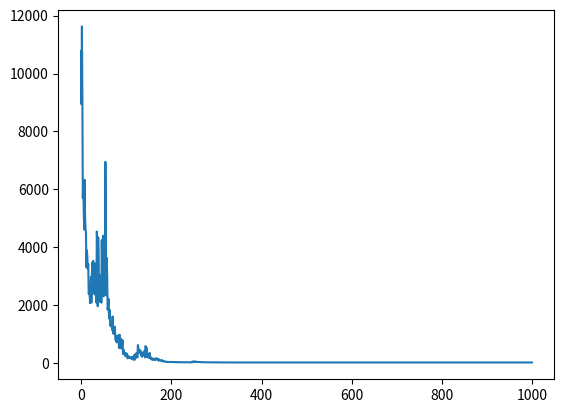

The matplotlib source for this figure:
import numpy as np
import matplotlib.pyplot as plt


class ParticleSwarm:
    def __init__(self, func, low, high, dimension=1, population=10, c1=0.5, c2=0.5, w=0.5, epoch=50, verbose=True):
        """
        :param func: objective function
        :param low: range of x
        :param high: range of x
        :param dimension: dimension
        :param population: population size
        :param c1: weight of local information
        :param c2: weight of global information
        :param w:
        :param epoch: epoch
        :param verbose: print of not
        """
        self.func = func
        self.low = low
        self.high = high
        self.population = population
        self.dimension = dimension
        self.c1 = c1
        self.c2 = c2
        self.w = w
        self.epoch = epoch
        self.verbose = verbose
        # initialization
        self.points = low + (high - low) * np.random.rand(population, dimension)
        if self.verbose:
            print(self.points)
        self.optimal_points = self.points.copy()
        # history best(pbest)
        self.points_history = self.points.copy()
        # initialize path direction v [-1,1]
        self.points_v = (-1 + np.random.rand(population, dimension) * 2) * c1

    def step(self):
        # gbest
        global_best = self.points[0]
        for point in self.points:
            if self.func(point) < self.func(global_best):
                global_best = point
        # update each point
        for i, _ in enumerate(self.points):
            # update path direction v
            self.points_v[i] = self.w * self.points_v[i] \
                               + self.c1 * np.random.random() * (self.points_history[i] - self.points[i]) \
                               + self.c2 * np.random.random() * (global_best - self.points[i])
            # make sure that the v won't be too big
            for j, _ in enumerate(self.points_v[i]):
                if self.points_v[i][j] > (self.high - self.low) / 4:
                    self.points_v[i][j] = (self.high - self.low) / 4
                if self.points_v[i][j] < -(self.high - self.low) / 4:
                    self.points_v[i][j] = -(self.high - self.low) / 4
            # update
            self.points[i] = self.points[i] + self.points_v[i]
            # make sure that the x is within the boundary
            for j, _ in enumerate(self.points[i]):
                if self.points[i][j] > self.high:
                    self.points[i][j] = self.high
                if self.points[i][j] < self.low:
                    self.points[i][j] = self.low
            # update history point
            if self.func(self.points[i]) < self.func(self.points_history[i]):
                self.points_history[i] = self.points[i]

    def optimize(self):
        loss = []
        min_loss = 99999
        for i in range(self.epoch):
            print(f"round {i + 1}:")
            self.step()
            if self.verbose:
                print(f"{self.points}")
            cur_loss = 0
            for point in self.points:
                cur_loss += self.func(point)
            print(f"loss:{cur_loss}")
            print("-------------------------")
            loss += [cur_loss]
            if loss[i] < min_loss:
                min_loss = loss[i]
                self.optimal_points = self.points.copy()
        print("----------done-----------")
        return loss, min_loss


# Eillipsoid Problem
def f1(x):
    dimension = x.shape[0]
    idx = np.array(range(dimension)) + 1
    return np.sum(idx * (x ** 2))


# Rosenbrock Problem
def f2(x):
    dimension = x.shape[0]
    sum = 0
    for i in range(dimension - 1):
        sum += 100 * (x[i + 1] - x[i] * x[i]) ** 2 + (1 - x[i]) ** 2
    return sum


# Ackley Problem
def f3(x):
    dimension = x.shape[0]
    sum1 = np.sum(x ** 2)
    sum2 = np.sum(np.cos(2 * np.pi * x))
    return -20 * np.exp(-0.2 * np.sqrt(sum1 / dimension)) - np.exp(sum2 / dimension) + np.exp(1) + 20


# Griewank Problem
def f4(x):
    dimension = x.shape[0]
    sum1 = np.sum(x ** 2) / 4000
    sum2 = np.prod(np.cos(x) / np.sqrt(np.arange(1, dimension + 1)))
    return 1 + sum1 - sum2


if __name__ == '__main__':
    all_loss = []
    optim = ParticleSwarm(f1, low=-5.12, high=5.12, dimension=10, population=50, c1=1, c2=1.2, w=0.8, epoch=1000,
                          verbose=False)
    # optim = ParticleSwarm(f2, low=-2.048, high=2.048, dimension=10, population=50, c1=1, c2=1, w=0.8, epoch=1000,
    #                       verbose=False)
    # optim = ParticleSwarm(f3, low=-32.768, high=32.768, dimension=10, population=50, c1=1, c2=1, w=0.8, epoch=1000,
    #                       verbose=False)
    # optim = ParticleSwarm(f4, low=-600, high=600, dimension=10, population=50, c1=1, c2=1, w=0.8, epoch=1000,
    #                       verbose=False)
    loss, min_loss = optim.optimize()
    all_loss += [min_loss]
    print("loss:%e" % min_loss)
    print(optim.optimal_points)
    plt.plot(loss)
    plt.show()
